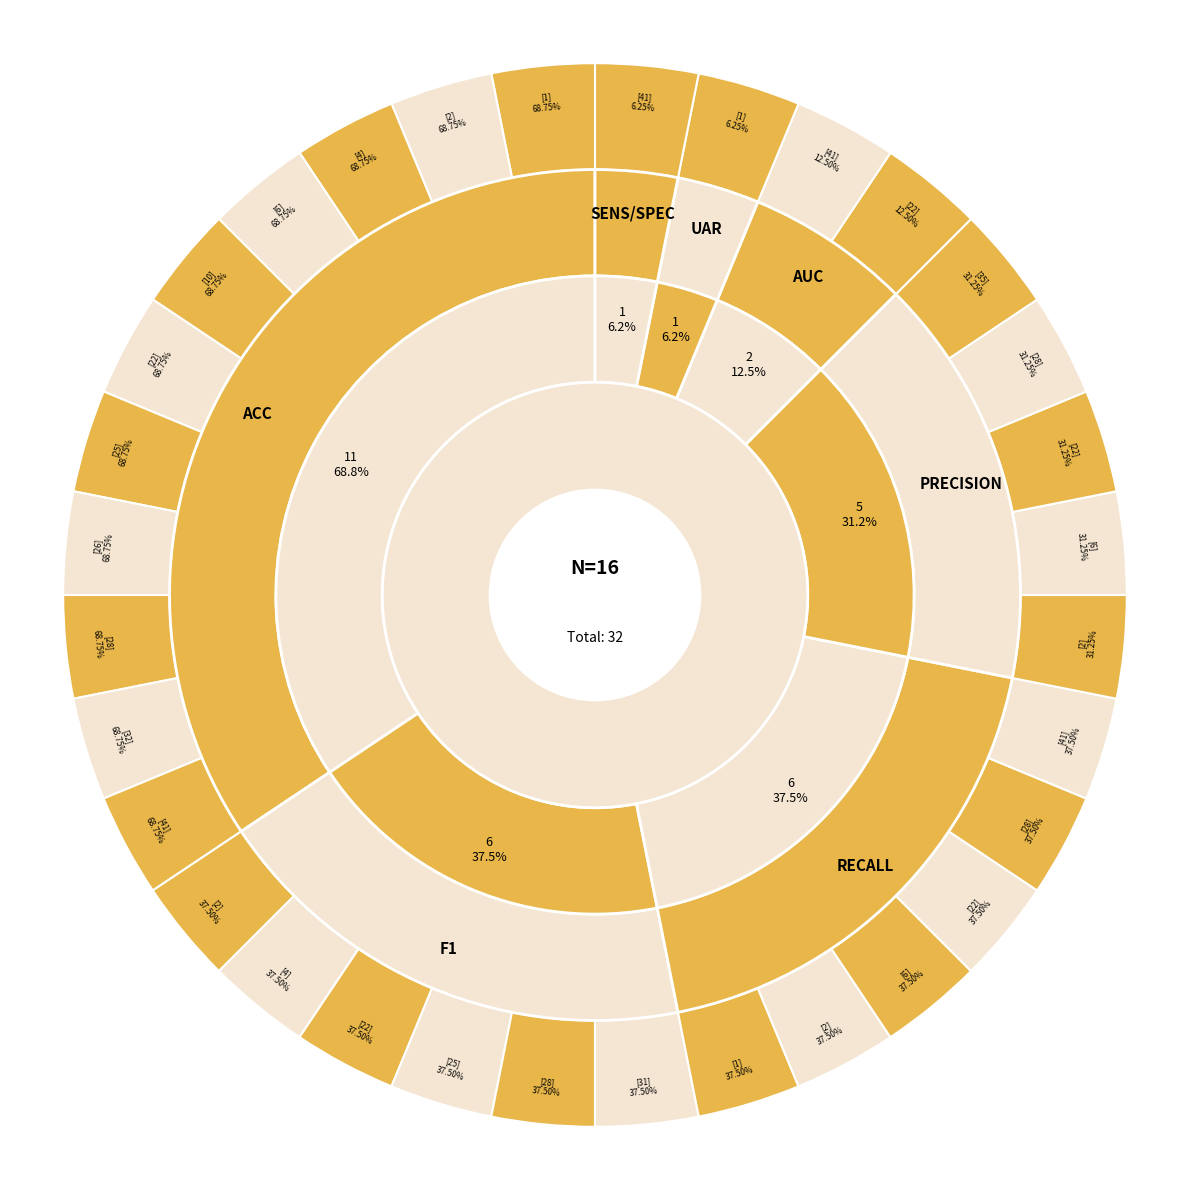

Python code for this plot:
# -*- coding: utf-8 -*-
"""sumburst.ipynb

Automatically generated by Colab.

Original file is located at
    https://colab.research.google.com/<link-removed>
"""

import matplotlib.pyplot as plt
import numpy as np
from matplotlib.patches import Wedge, Circle

# Datos actualizados según Tabla 6
metrics_data = [
    {'name': 'ACC', 'count': 11, 'pct': 68.75, 'refs': ['[1]', '[2]', '[4]', '[6]', '[10]', '[22]', '[25]', '[26]', '[28]', '[32]', '[41]']},
    {'name': 'F1', 'count': 6, 'pct': 37.5, 'refs': ['[2]', '[4]', '[22]', '[25]', '[28]', '[31]']},
    {'name': 'Recall', 'count': 6, 'pct': 37.5, 'refs': ['[1]', '[2]', '[6]', '[22]', '[28]', '[41]']},
    {'name': 'Precision', 'count': 5, 'pct': 31.25, 'refs': ['[2]', '[6]', '[22]', '[28]', '[35]']},
    {'name': 'AUC', 'count': 2, 'pct': 12.5, 'refs': ['[22]', '[41]']},
    {'name': 'UAR', 'count': 1, 'pct': 6.25, 'refs': ['[1]']},
    {'name': 'Sens/Spec', 'count': 1, 'pct': 6.25, 'refs': ['[41]']},
]

# Colores: beige claro y dorado/amarillo
color_light = '#F5E6D3'
color_dark = '#E8B649'

fig, ax = plt.subplots(figsize=(12, 12))
ax.set_aspect('equal')

total = sum([m['count'] for m in metrics_data])
start_angle = 90

for metric in metrics_data:
    angle_size = (metric['count'] / total) * 360

    # Capa 4 (exterior) - Referencias individuales
    refs_per_angle = angle_size / len(metric['refs'])
    for i, ref in enumerate(metric['refs']):
        ref_start = start_angle + (i * refs_per_angle)
        ref_end = ref_start + refs_per_angle
        color = color_dark if i % 2 == 0 else color_light

        wedge = Wedge((0, 0), 1.0, ref_start, ref_end, width=0.20,
                     facecolor=color, edgecolor='white', linewidth=1.5)
        ax.add_patch(wedge)

        # Texto referencia
        mid_angle = np.radians(ref_start + refs_per_angle / 2)
        r = 0.93
        x, y = r * np.cos(mid_angle), r * np.sin(mid_angle)
        rotation = (ref_start + refs_per_angle / 2 - 90) % 360
        if rotation > 90 and rotation < 270:
            rotation += 180
        ax.text(x, y, f"{ref}\n{metric['pct']:.2f}%", ha='center', va='center',
               fontsize=6, rotation=rotation, weight='normal', color='black')

    # Capa 3 - Métrica nombre
    color = color_dark if metrics_data.index(metric) % 2 == 0 else color_light
    wedge = Wedge((0, 0), 0.80, start_angle, start_angle + angle_size, width=0.20,
                 facecolor=color, edgecolor='white', linewidth=2)
    ax.add_patch(wedge)

    mid_angle = np.radians(start_angle + angle_size / 2)
    r = 0.72
    x, y = r * np.cos(mid_angle), r * np.sin(mid_angle)
    ax.text(x, y, metric['name'].upper(), ha='center', va='center',
           fontsize=11, weight='bold', color='black')

    # Capa 2 - Count y porcentaje
    color = color_light if metrics_data.index(metric) % 2 == 0 else color_dark
    wedge = Wedge((0, 0), 0.60, start_angle, start_angle + angle_size, width=0.20,
                 facecolor=color, edgecolor='white', linewidth=2)
    ax.add_patch(wedge)

    r = 0.52
    x, y = r * np.cos(mid_angle), r * np.sin(mid_angle)
    ax.text(x, y, f"{metric['count']}\n{metric['pct']:.1f}%", ha='center', va='center',
           fontsize=9, weight='normal', color='black')

    start_angle += angle_size

# Capa 1 (centro) - Total
circle_outer = Circle((0, 0), 0.40, facecolor=color_light, edgecolor='white', linewidth=2)
ax.add_patch(circle_outer)

ax.text(0, 0.05, 'N=16', ha='center', va='center', fontsize=14, weight='bold', color='black')
ax.text(0, -0.08, f'Total: {total}', ha='center', va='center', fontsize=10, weight='normal', color='black')

# Círculo blanco central
circle_center = Circle((0, 0), 0.20, facecolor='white', edgecolor='white', linewidth=0)
ax.add_patch(circle_center)

ax.set_xlim(-1.1, 1.1)
ax.set_ylim(-1.1, 1.1)
ax.axis('off')

plt.tight_layout()
plt.savefig('figura4_metricas_4capas.png', dpi=300, bbox_inches='tight', facecolor='white')
plt.show()

print("✓ Figura 4 generada: figura4_metricas_4capas.png")